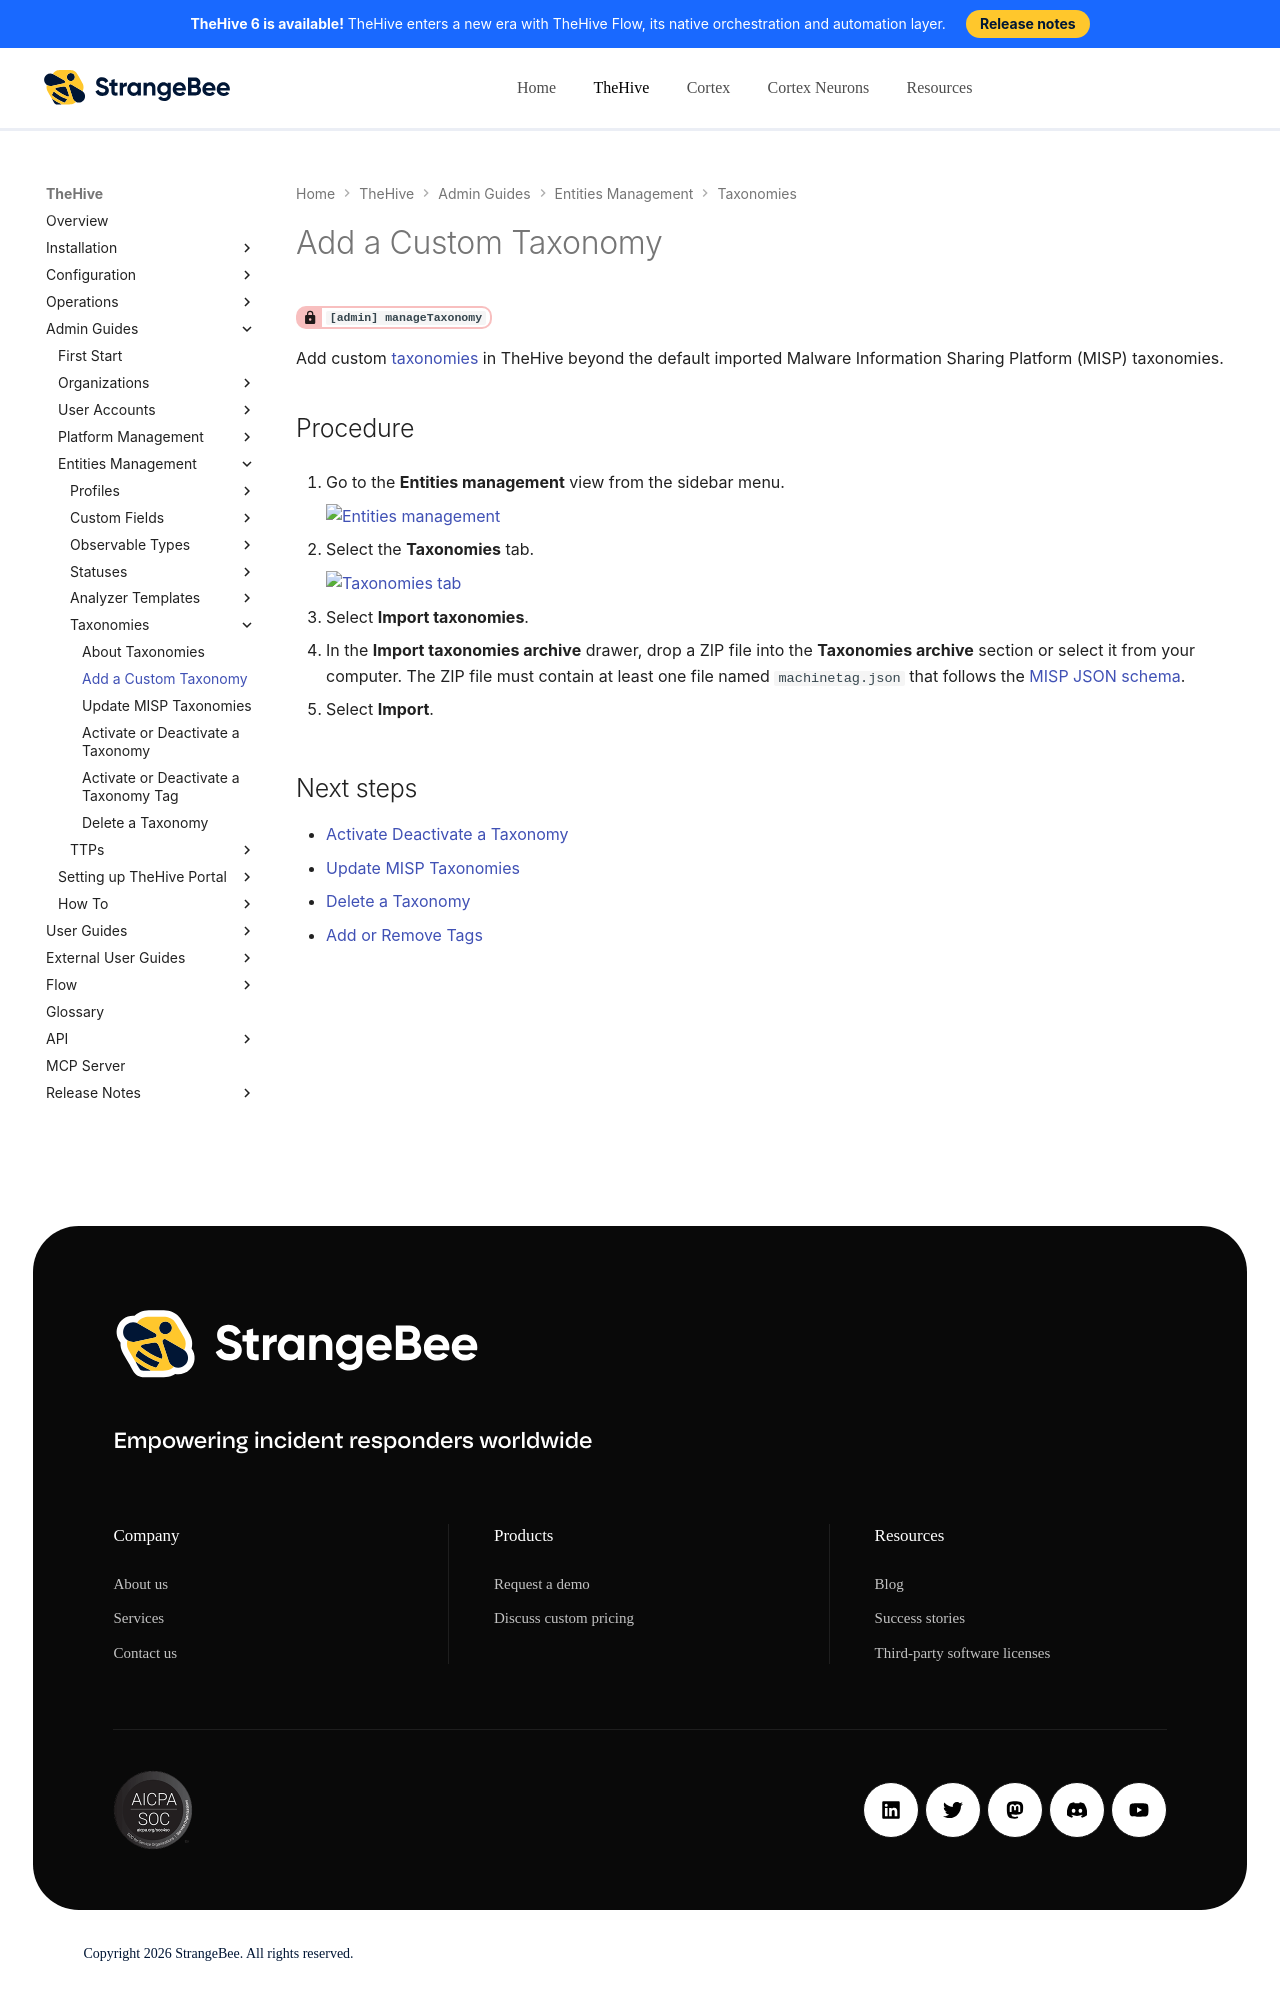

repository: StrangeBeeCorp/docs · page: thehive/administration/taxonomies/add-a-custom-taxonomy/index.html · generator: mkdocs

# Add a Custom Taxonomy

<!-- md:permission `[admin] manageTaxonomy` -->

Add custom [taxonomies](about-taxonomies.md) in TheHive beyond the default imported Malware Information Sharing Platform (MISP) taxonomies.

<h2>Procedure</h2>

1. {% include-markdown "includes/entities-management-view-go-to.md" %}

2. {% include-markdown "includes/taxonomies-tab-go-to.md" %}

3. Select **Import taxonomies**.

4. In the **Import taxonomies archive** drawer, drop a ZIP file into the **Taxonomies archive** section or select it from your computer. The ZIP file must contain at least one file named `machinetag.json` that follows the [MISP JSON schema](https://github.com/MISP/misp-taxonomies){target=_blank}.

5. Select **Import**.

<h2>Next steps</h2>

* [Activate Deactivate a Taxonomy](activate-deactivate-a-taxonomy.md)
* [Update MISP Taxonomies](update-misp-taxonomies.md)
* [Delete a Taxonomy](delete-a-taxonomy.md)
* [Add or Remove Tags](../../user-guides/analyst-corner/cases/tags/add-remove-tags.md)
